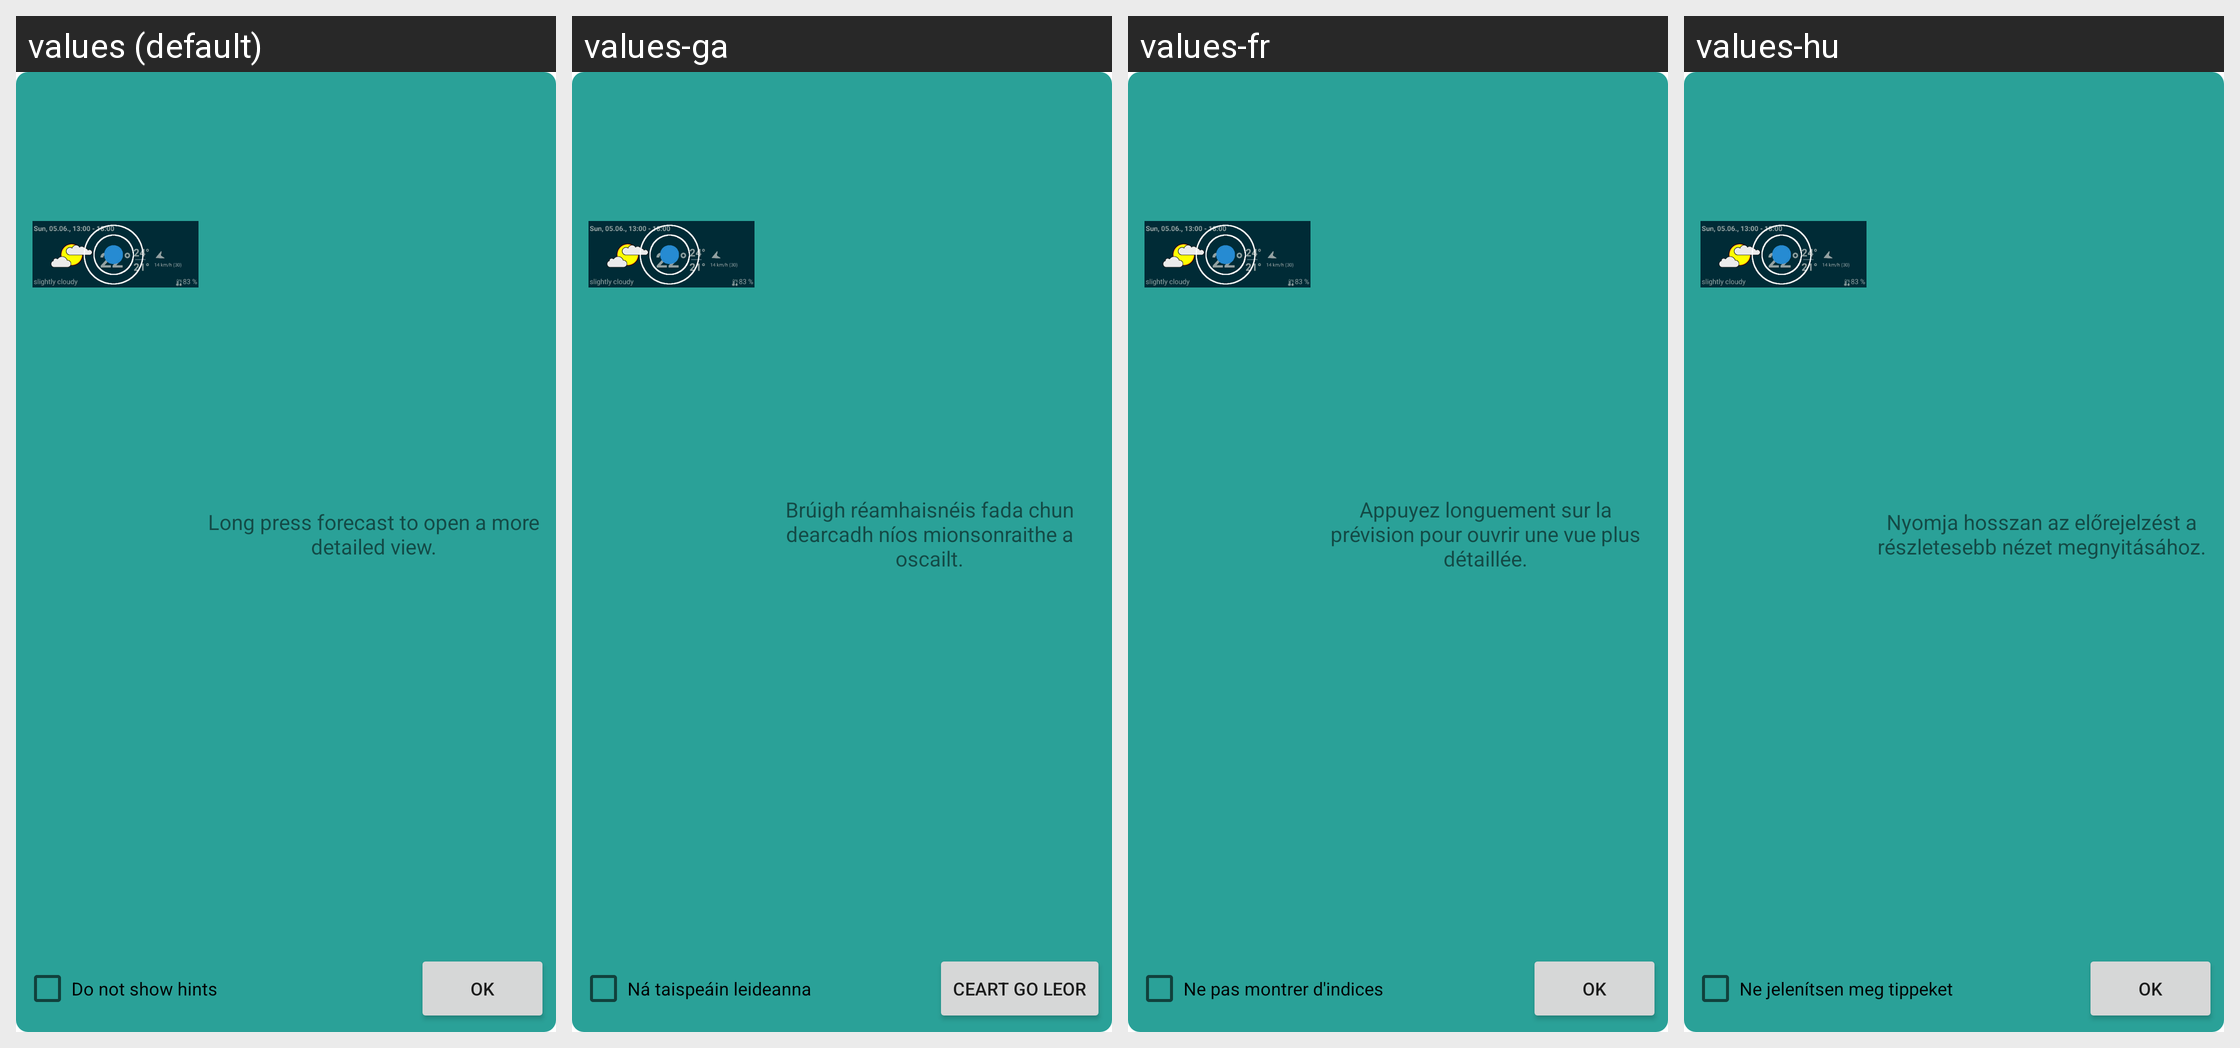

The same Android screen rendered under several of its app's locales, left to right. List the strings drawn on it with the default value and each locale's translation.
Android screen res/layout/popup_hint1.xml rendered under 4 locales, left to right: values (default), values-ga, values-fr, values-hu. Device: Nexus 5 (rendered at 1080×1920; each locale shown at half size, 540×960, under a caption strip naming it); theme Theme.MaterialComponents.DayNight.NoActionBar.
Other locales in the repository, not shown: values-cs, values-da, values-de, values-es, values-fi, values-in, values-it, values-nb-rNO, values-nl, values-pl, values-ru, values-sv, values-uk, values-zh-rTW.
Strings drawn on this screen, with the default value and each locale's value (text and hints the layout hard-codes, and strings that could not be matched under every locale, appear in the picture but are not listed):

alertdialog_ok
  values: OK
  values-ga: CEART GO LEOR
  values-fr: OK
  values-hu: OK

hint_no
  values: Do not show hints
  values-ga: Ná taispeáin leideanna
  values-fr: Ne pas montrer d'indices
  values-hu: Ne jelenítsen meg tippeket

welcome_s3_text5
  values: Long press forecast to open a more detailed view.
  values-ga: Brúigh réamhaisnéis fada chun dearcadh níos mionsonraithe a oscailt.
  values-fr: Appuyez longuement sur la prévision pour ouvrir une vue plus détaillée.
  values-hu: Nyomja hosszan az előrejelzést a részletesebb nézet megnyitásához.
